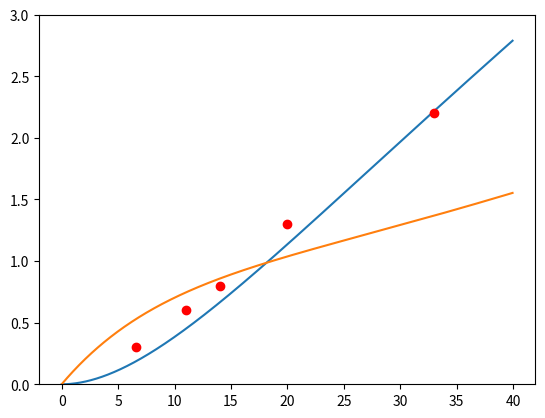

The script that saved this image:
import numpy as np
import matplotlib.pyplot as plt

lambda_h = 1.4/19
lambda_m = 0.7/20
lambda_r = lambda_h + lambda_m
print('Request rate: {0:.2}'.format(lambda_r))

t = np.arange(0., 40., 0.05)
H = lambda_h * t * (1 - np.exp( - lambda_h*t))
R = lambda_r * t
M = R - H

actual_t = [6.6, 11.0, 14.0, 20.0, 33.0]
actual_H = [0.3,  0.6,  0.8,  1.3,  2.2]

plt.ylim(0, 3)
plt.plot(t, H, t, M, actual_t, actual_H, 'ro')

plt.show()